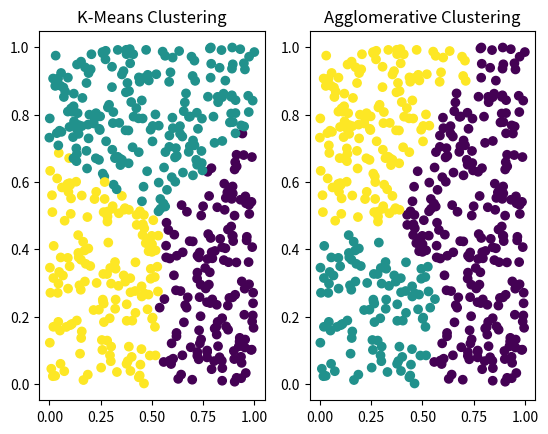

Reproduce this figure in Python.
import numpy as np
import matplotlib.pyplot as plt

# Генерування тестової послідовністі з n 2D точок
def test_sequence_generating(n):
    return np.random.rand(n, 2)

# Обчислення Евклідової відстані між двома точками
def euclidova_distance(x1, x2):
    return np.sqrt(np.sum((x1 - x2) ** 2))

# Алгоритм кластеризації K-середніх
def k_means_clustering(X, n_clusters=3):
    # Ініціалізація центроїдів випадковим чином
    centroids = X[np.random.choice(X.shape[0], n_clusters, replace=False)]
    # Ініціалізація міток
    labels = np.zeros(X.shape[0])
    # Похибка ініціалізації
    tolerance = np.inf
    # Цикл до збіжності
    while True:
        # Обчислення відстані між кожною точкою та кожним центроїдом
        distances = np.sqrt(((X - centroids[:, np.newaxis]) ** 2).sum(axis=2))
        # Призначення кожної точки найближчому центроїду
        new_labels = np.argmin(distances, axis=0)
        # Перевірка, чи змінилися мітки
        if (new_labels == labels).all():
            break
        # Оновлення міток
        labels = new_labels
        # Оновлення центроїдів
        for i in range(n_clusters):
            centroids[i] = X[labels == i].mean(axis=0)
        # Похибка обчислення
        new_tolerance = ((X - centroids[labels]) ** 2).sum()
        # Перевіряю чи похибка значно змінилась
        if abs(new_tolerance - tolerance) < 1e-4:
            break
        # Оновлення похибки
        tolerance = new_tolerance
    return labels

# Алгоритм ієрархічної кластеризації
def hierarchical_clustering(X, n_clusters=3):
    # Обчислення матриці відстані
    dist_matrix = np.zeros((X.shape[0], X.shape[0]))
    for i in range(X.shape[0]):
        for j in range(X.shape[0]):
            dist_matrix[i, j] = np.linalg.norm(X[i] - X[j])
    # Ініціалізація кластерів
    clusters = [[i] for i in range(X.shape[0])]
    # Виконайте агломеративного кластеризування
    for k in range(X.shape[0] - n_clusters):
        # Пошук двох найближчих кластерів
        min_dist = float('inf')
        min_i = 0
        min_j = 0
        for i in range(len(clusters)):
            for j in range(i + 1, len(clusters)):
                # Обчислення відстані між кластерами i та j
                dist = 0
                for a in clusters[i]:
                    for b in clusters[j]:
                        dist += dist_matrix[a, b]
                dist /= len(clusters[i]) * len(clusters[j])
                # Оновлення min_dist, min_i та min_j
                if dist < min_dist:
                    min_dist = dist
                    min_i = i
                    min_j = j
        # Об'єднання двох найближчих кластерів
        clusters[min_i].extend(clusters[min_j])
        del clusters[min_j]
    # Призначення кожної точки даних кластеру
    labels = np.zeros(X.shape[0], dtype=int)  # масив типу int64
    for i in range(n_clusters):
        for j in clusters[i]:
            labels[j] = i
    return labels

# Обчислення середного розміру кластерів
def avg_cluster_size(X, labels):
    n_clusters = len(np.unique(labels))  # Знайходження кількості унікальних кластерів
    cluster_sizes = np.zeros(n_clusters)  # Ініціалізує масив для зберігання розміру кожного кластера
    for i in range(n_clusters):
        cluster_members = X[labels == i]
        cluster_size = 0
        # Обчислення розміру, знайшовши суму відстаней між усіма парами точок даних у цьому кластері
        for j in range(cluster_members.shape[0]):
            for k in range(j+1, cluster_members.shape[0]):
                cluster_size += euclidova_distance(cluster_members[j], cluster_members[k])
        # Нормалізуємо розмір кластера, поділивши його на загальну кількість пар у цьому кластері
        cluster_sizes[i] = cluster_size / (cluster_members.shape[0] * (cluster_members.shape[0]-1) / 2)
    # Повертає середнє зважене значення всіх розмірів кластера
    return np.average(cluster_sizes, weights=np.bincount(labels))

# Створення тестової послідовності з 1000 2D точок
X = test_sequence_generating(500)

# Застосування K-середніх і алгоритми агломеративної кластеризації до тестової послідовності
k_means_labels = k_means_clustering(X)
hierarchical_labels = hierarchical_clustering(X)

# Обчислення середнього розміру кластерів, знайдених кожним алгоритмом
k_means_size = avg_cluster_size(X, k_means_labels)
hierarchical_size = avg_cluster_size(X, hierarchical_labels)

# Вивід результатів кластеризації K-середніх
print("K-Means Clustering Results:")
print("Number of Clusters:", len(np.unique(k_means_labels)))
print("Average Cluster Size:", k_means_size)

# Вивід результатів агломеративної кластеризації
print("\nAgglomerative Clustering Results:")
print("Number of Clusters:", len(np.unique(hierarchical_labels)))
print("Average Cluster Size:", hierarchical_size)

fig, axs = plt.subplots(1, 2)
# Побудова тестової послідовності з точками кольору міток кластерів K-середніх
axs[0].scatter(X[:, 0], X[:, 1], c=k_means_labels)
axs[0].set_title('K-Means Clustering')

# Побудова тестової послідовності з точками кольору міток агломеративних кластерів
axs[1].scatter(X[:, 0], X[:, 1], c=hierarchical_labels)
axs[1].set_title('Agglomerative Clustering')
plt.show()